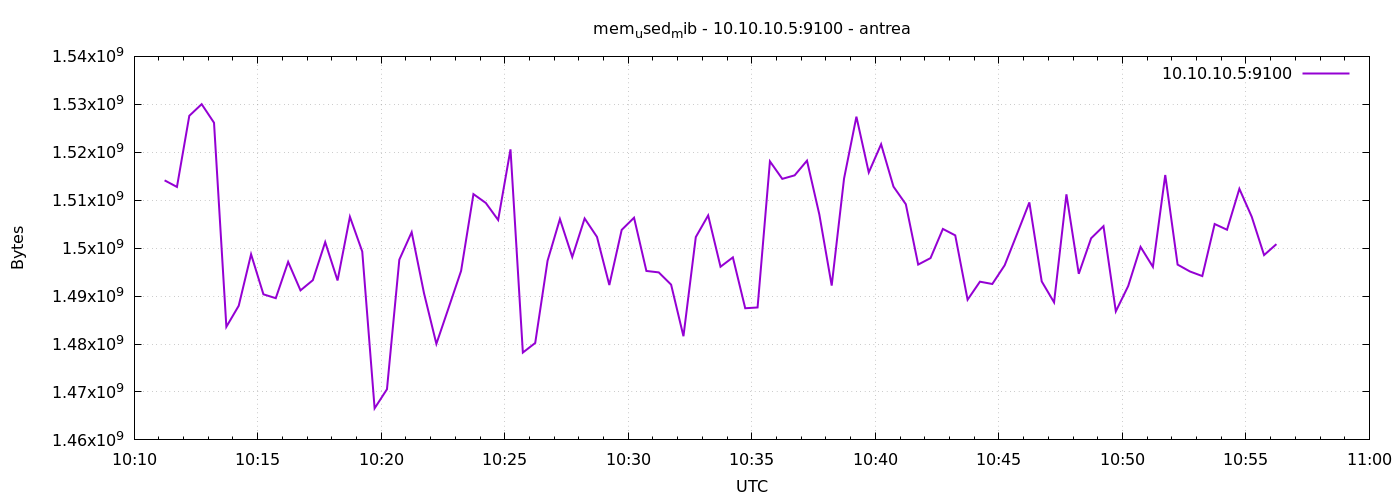

The table this chart was drawn from, first rows:
1777889474	1514139648
1777889504	1512767488
1777889534	1527611392
1777889564	1530032128
1777889594	1526157312
1777889624	1483591680
1777889654	1487982592
1777889684	1498718208
1777889714	1490366464
1777889744	1489559552
1777889774	1497133056
1777889804	1491189760
1777889834	1493315584
1777889864	1501257728
1777889894	1493254144
1777889924	1506541568
1777889954	1499287552
1777889984	1466585088
1777890014	1470566400
1777890044	1497591808
1777890074	1503326208
1777890104	1490575360
1777890134	1480032256
1777890164	1487622144
1777890194	1495248896
1777890224	1511268352
1777890254	1509425152
1777890284	1505873920
1777890314	1520603136
1777890344	1478221824
1777890374	1480216576
1777890404	1497370624
1777890434	1506066432
1777890464	1498152960
1777890494	1506189312
1777890524	1502343168
1777890554	1492307968
1777890584	1503805440
1777890614	1506349056
1777890644	1495240704
1777890674	1494941696
1777890704	1492389888
1777890734	1481625600
1777890764	1502314496
1777890794	1506828288
1777890824	1496121344
1777890854	1498071040
1777890884	1487462400
1777890914	1487626240
1777890944	1518100480
1777890974	1514450944
1777891004	1515184128
1777891034	1518252032
1777891064	1507008512
1777891094	1492189184
1777891124	1514520576
1777891154	1527418880
1777891184	1515790336
1777891214	1521672192
1777891244	1512837120
1777891274	1509158912
... 30 more rows
